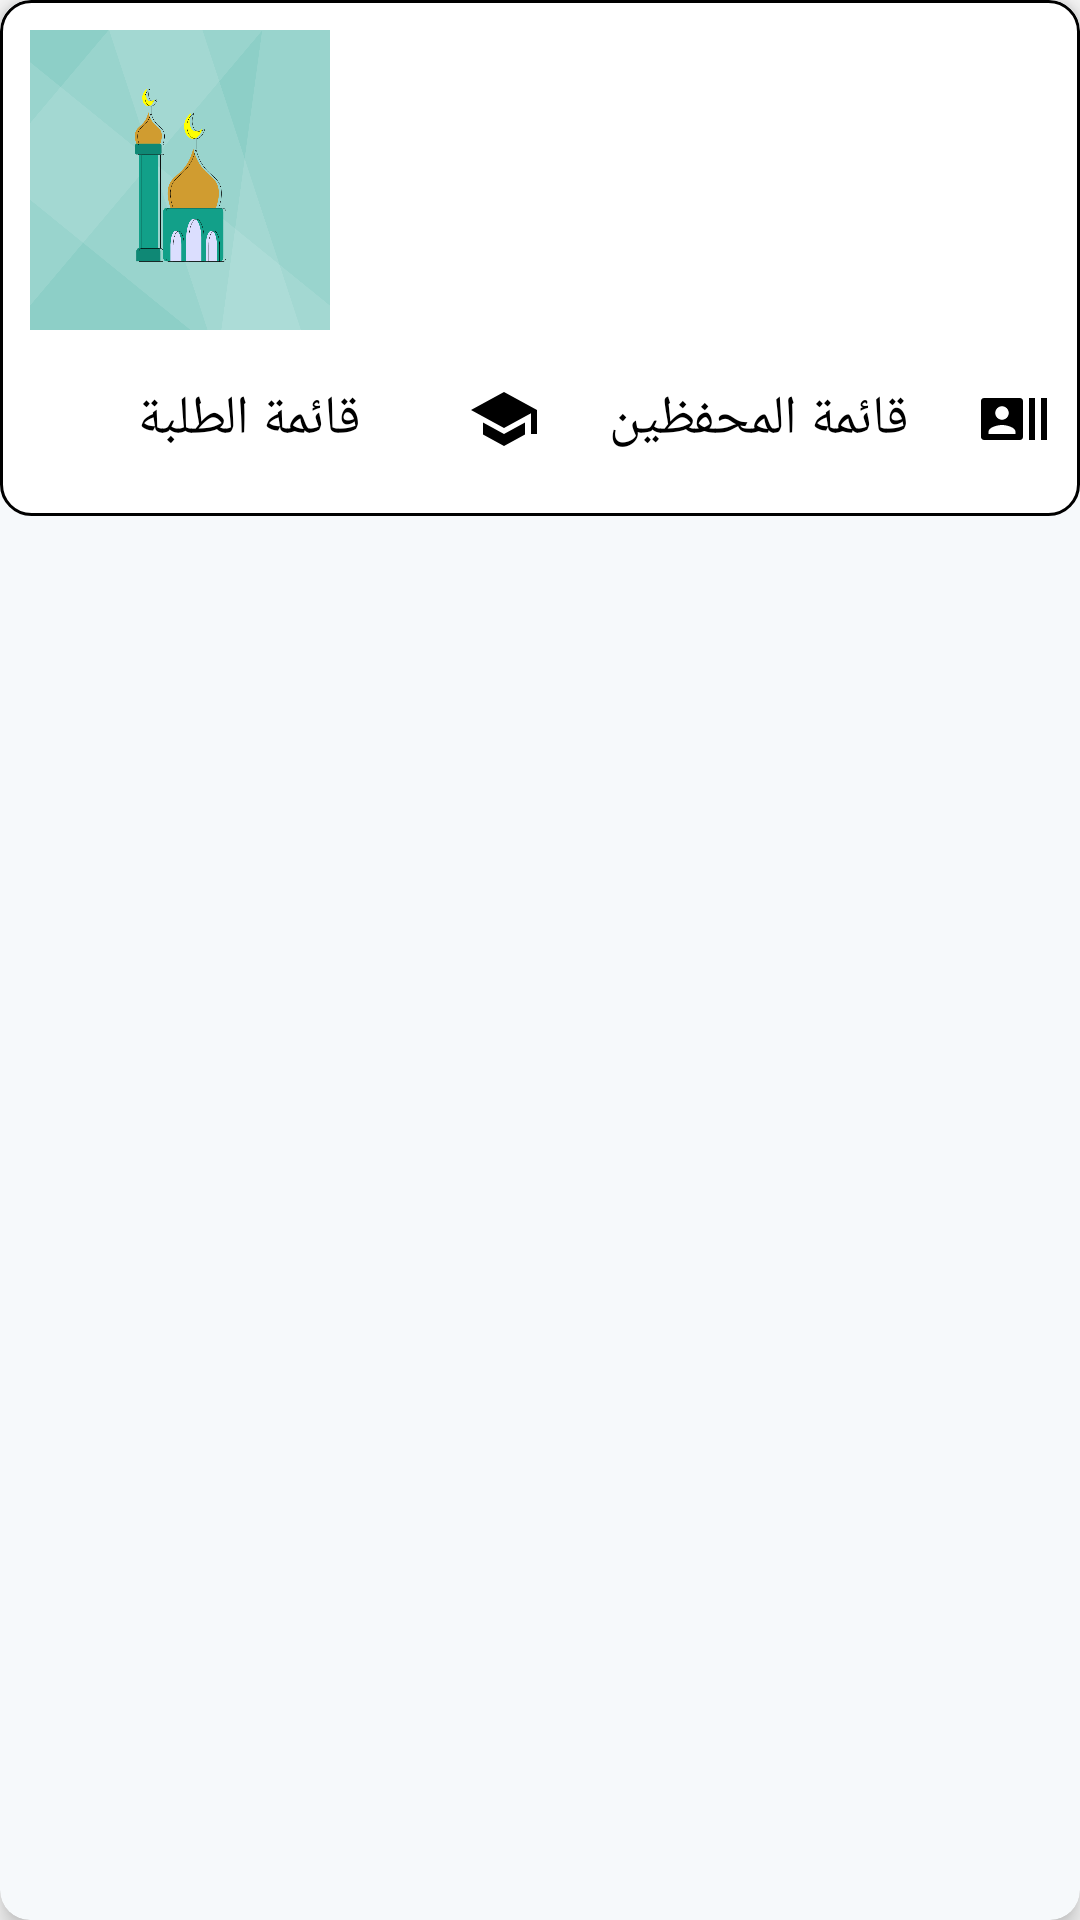

This screen was rendered from an Android layout file. Write that file and the resources it references.
<!-- AndroidManifest.xml: application theme AppTheme -->
<!-- res/layout/custom_episode.xml -->
<?xml version="1.0" encoding="utf-8"?>
<androidx.cardview.widget.CardView xmlns:android="http://schemas.android.com/apk/res/android"
    xmlns:app="http://schemas.android.com/apk/res-auto"
    xmlns:tools="http://schemas.android.com/tools"
    android:layout_width="match_parent"
    android:layout_height="wrap_content"
    android:layout_margin="10dp"
    app:cardBackgroundColor="@color/colorCardBackground"
    app:cardCornerRadius="10dp"
    app:cardElevation="5dp">

    <RelativeLayout
        android:layout_width="match_parent"
        android:layout_height="wrap_content"
        android:background="@drawable/shape_white"
        android:padding="10dp">

        <ImageView
            android:id="@+id/customEpisode_image"
            android:layout_width="100dp"
            android:layout_height="100dp"
            android:layout_alignParentStart="true"
            android:layout_alignParentTop="true"
            android:scaleType="fitXY"
            android:src="@drawable/logo"
            tools:ignore="ContentDescription" />

        <ImageView
            android:id="@+id/customEpisode_img_location"
            android:layout_width="wrap_content"
            android:layout_height="wrap_content"
            android:layout_alignParentTop="true"
            android:layout_alignParentEnd="true"
            android:src="@drawable/ic_location"
            tools:ignore="ContentDescription" />

        <LinearLayout
            android:id="@+id/customEpisode_linear"
            android:layout_width="match_parent"
            android:layout_height="wrap_content"
            android:layout_alignTop="@+id/customEpisode_image"
            android:layout_marginHorizontal="8dp"
            android:layout_toStartOf="@+id/customEpisode_img_location"
            android:layout_toEndOf="@+id/customEpisode_image"
            android:orientation="vertical">

            <TextView
                android:id="@+id/customEpisode_tv_name"
                android:layout_width="match_parent"
                android:layout_height="wrap_content"
                android:textAlignment="viewStart"
                android:textColor="@color/colorBlack"
                android:textSize="18sp"
                android:textStyle="bold"
                tools:text=" اسم الحلقة " />

            <TextView
                android:id="@+id/customEpisode_tv_admin"
                android:layout_width="match_parent"
                android:layout_height="wrap_content"
                android:textAlignment="viewStart"
                android:textColor="@color/colorBlack"
                android:textSize="18sp"
                tools:text="مشرف الحلقة" />

            <TextView
                android:id="@+id/customEpisode_tv_center"
                android:layout_width="match_parent"
                android:layout_height="wrap_content"
                android:textAlignment="viewStart"
                android:textColor="@color/colorBlack"
                android:textSize="18sp"
                tools:text="@string/centers" />

            <TextView
                android:id="@+id/customEpisode_tv_branch"
                android:layout_width="match_parent"
                android:layout_height="wrap_content"
                android:textAlignment="viewStart"
                android:textColor="@color/colorBlack"
                android:textSize="18sp"
                tools:text="@string/branch" />

        </LinearLayout>

        <LinearLayout
            android:layout_width="match_parent"
            android:layout_height="wrap_content"
            android:layout_below="@+id/customEpisode_linear"
            android:layout_centerHorizontal="true"
            android:layout_marginTop="20dp"
            android:layout_marginBottom="10dp"
            android:orientation="horizontal">

            <TextView
                android:id="@+id/customEpisode_tv_students"
                android:layout_width="0dp"
                android:layout_height="wrap_content"
                android:layout_weight="1"
                android:drawableEnd="@drawable/ic_student"
                android:gravity="center"
                android:text="قائمة الطلبة"
                android:textColor="@color/colorBlack"
                android:textSize="18sp" />

            <TextView
                android:id="@+id/customEpisode_tv_wallets"
                android:layout_width="0dp"
                android:layout_height="wrap_content"
                android:layout_weight="1"
                android:drawableEnd="@drawable/ic_wallet"
                android:gravity="center"
                android:text="قائمة المحفظين"
                android:textColor="@color/colorBlack"
                android:textSize="18sp" />

        </LinearLayout>

    </RelativeLayout>

</androidx.cardview.widget.CardView>
<!-- resources referenced by this layout -->
<resources>
  <color name="colorBlack">#000</color>
  <color name="colorCardBackground">#F6F9FB</color>
  <!-- drawable ic_student (drawable) -->
  <vector xmlns:android="http://schemas.android.com/apk/res/android"
      android:width="24dp"
      android:height="24dp"
      android:viewportWidth="24"
      android:viewportHeight="24">
      <path
          android:fillColor="@color/colorBlack"
          android:pathData="M5,13.18v4L12,21l7,-3.82v-4L12,17l-7,-3.82zM12,3L1,9l11,6 9,-4.91V17h2V9L12,3z" />
  </vector>
  <!-- drawable ic_wallet (drawable) -->
  <vector xmlns:android="http://schemas.android.com/apk/res/android"
      android:width="24dp"
      android:height="24dp"
      android:viewportWidth="24"
      android:viewportHeight="24">
      <path
          android:fillColor="@color/colorBlack"
          android:pathData="M21,5v14h2L23,5h-2zM17,19h2L19,5h-2v14zM14,5L2,5c-0.55,0 -1,0.45 -1,1v12c0,0.55 0.45,1 1,1h12c0.55,0 1,-0.45 1,-1L15,6c0,-0.55 -0.45,-1 -1,-1zM8,7.75c1.24,0 2.25,1.01 2.25,2.25S9.24,12.25 8,12.25 5.75,11.24 5.75,10 6.76,7.75 8,7.75zM12.5,17h-9v-0.75c0,-1.5 3,-2.25 4.5,-2.25s4.5,0.75 4.5,2.25L12.5,17z" />
  </vector>
  <!-- drawable logo: png bitmap (drawable, 68449 bytes) -->
  <!-- drawable shape_white (drawable) -->
  <?xml version="1.0" encoding="utf-8"?>
  <shape xmlns:android="http://schemas.android.com/apk/res/android">
  
      <solid android:color="@color/colorWhite" />
      <stroke
          android:width="1dp"
          android:color="@color/colorBlack" android:dashGap="1dp"/>
      <corners android:radius="10dp" />
  
  </shape>
  <string name="branch">Branch</string>
  <string name="centers">memorization centers</string>
  <style name="AppTheme" parent="Theme.AppCompat.Light.NoActionBar">
          
          <item name="colorPrimary">@color/colorPrimary</item>
          <item name="colorPrimaryDark">@color/colorPrimaryDark</item>
          <item name="colorAccent">@color/colorAccent</item>
          <item name="android:forceDarkAllowed" tools:targetApi="q">false</item>
  
          <item name="android:screenOrientation">portrait</item>
  
      </style>
  <color name="colorWhite">#FFFFFF</color>
  <color name="colorPrimary">#4f4e4f</color>
  <color name="colorPrimaryDark">#000000</color>
  <color name="colorAccent">#0d9f95</color>
</resources>
